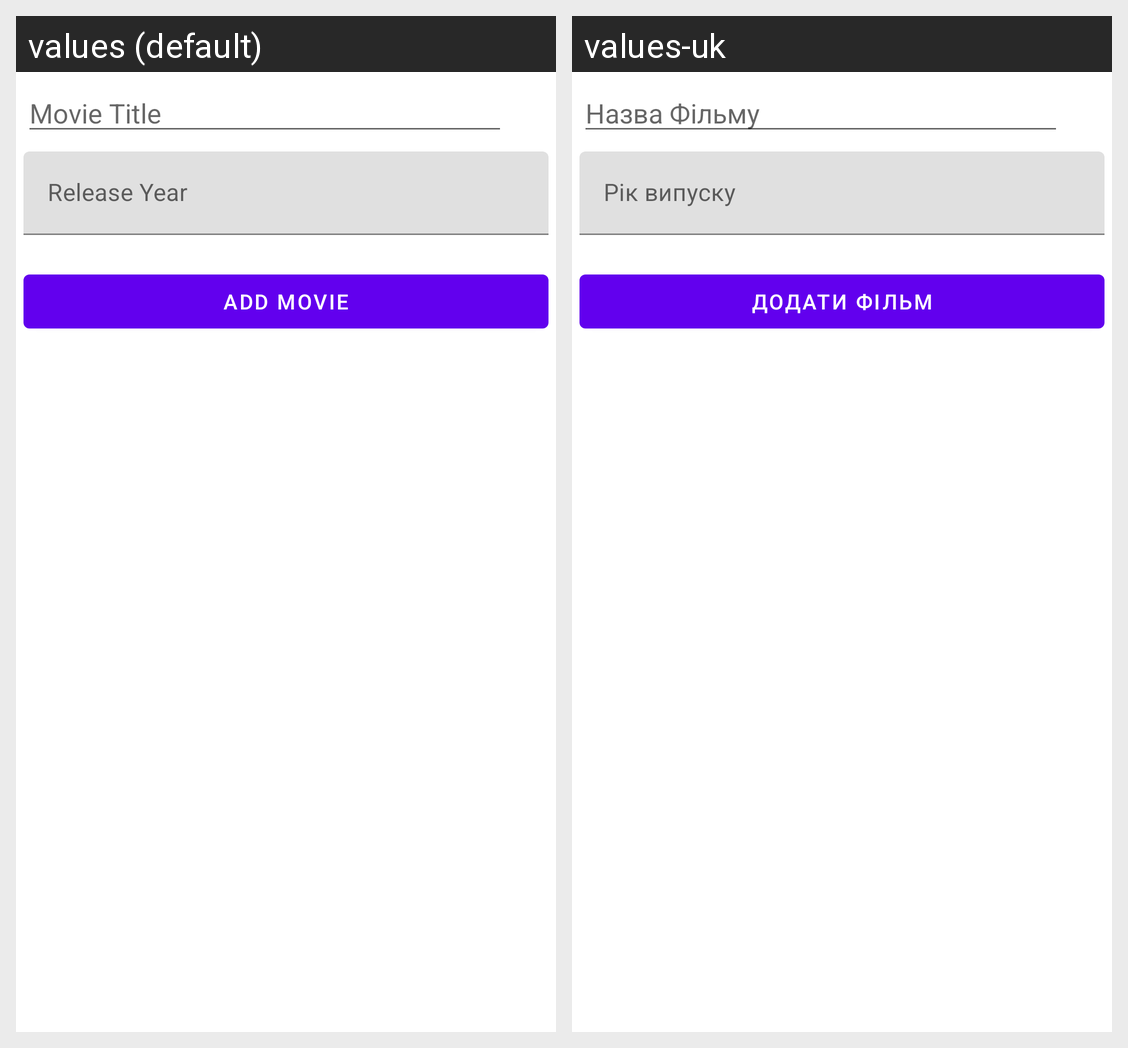

The Android screen above is rendered under two locales of the same app. Produce the string resources it draws, with the default and per-locale values.
Android screen res/layout/activity_add_movies.xml rendered under 2 locales, left to right: values (default), values-uk. Device: Nexus 5 (rendered at 1080×1920; each locale shown at half size, 540×960, under a caption strip naming it); theme AppTheme.
Strings drawn on this screen, with the default value and each locale's value (text and hints the layout hard-codes, and strings that could not be matched under every locale, appear in the picture but are not listed):

movie_title
  values: Movie Title
  values-uk: Назва Фільму

release_year
  values: Release Year
  values-uk: Рік випуску

btn_add_movie
  values: ADD MOVIE
  values-uk: ДОДАТИ ФІЛЬМ
